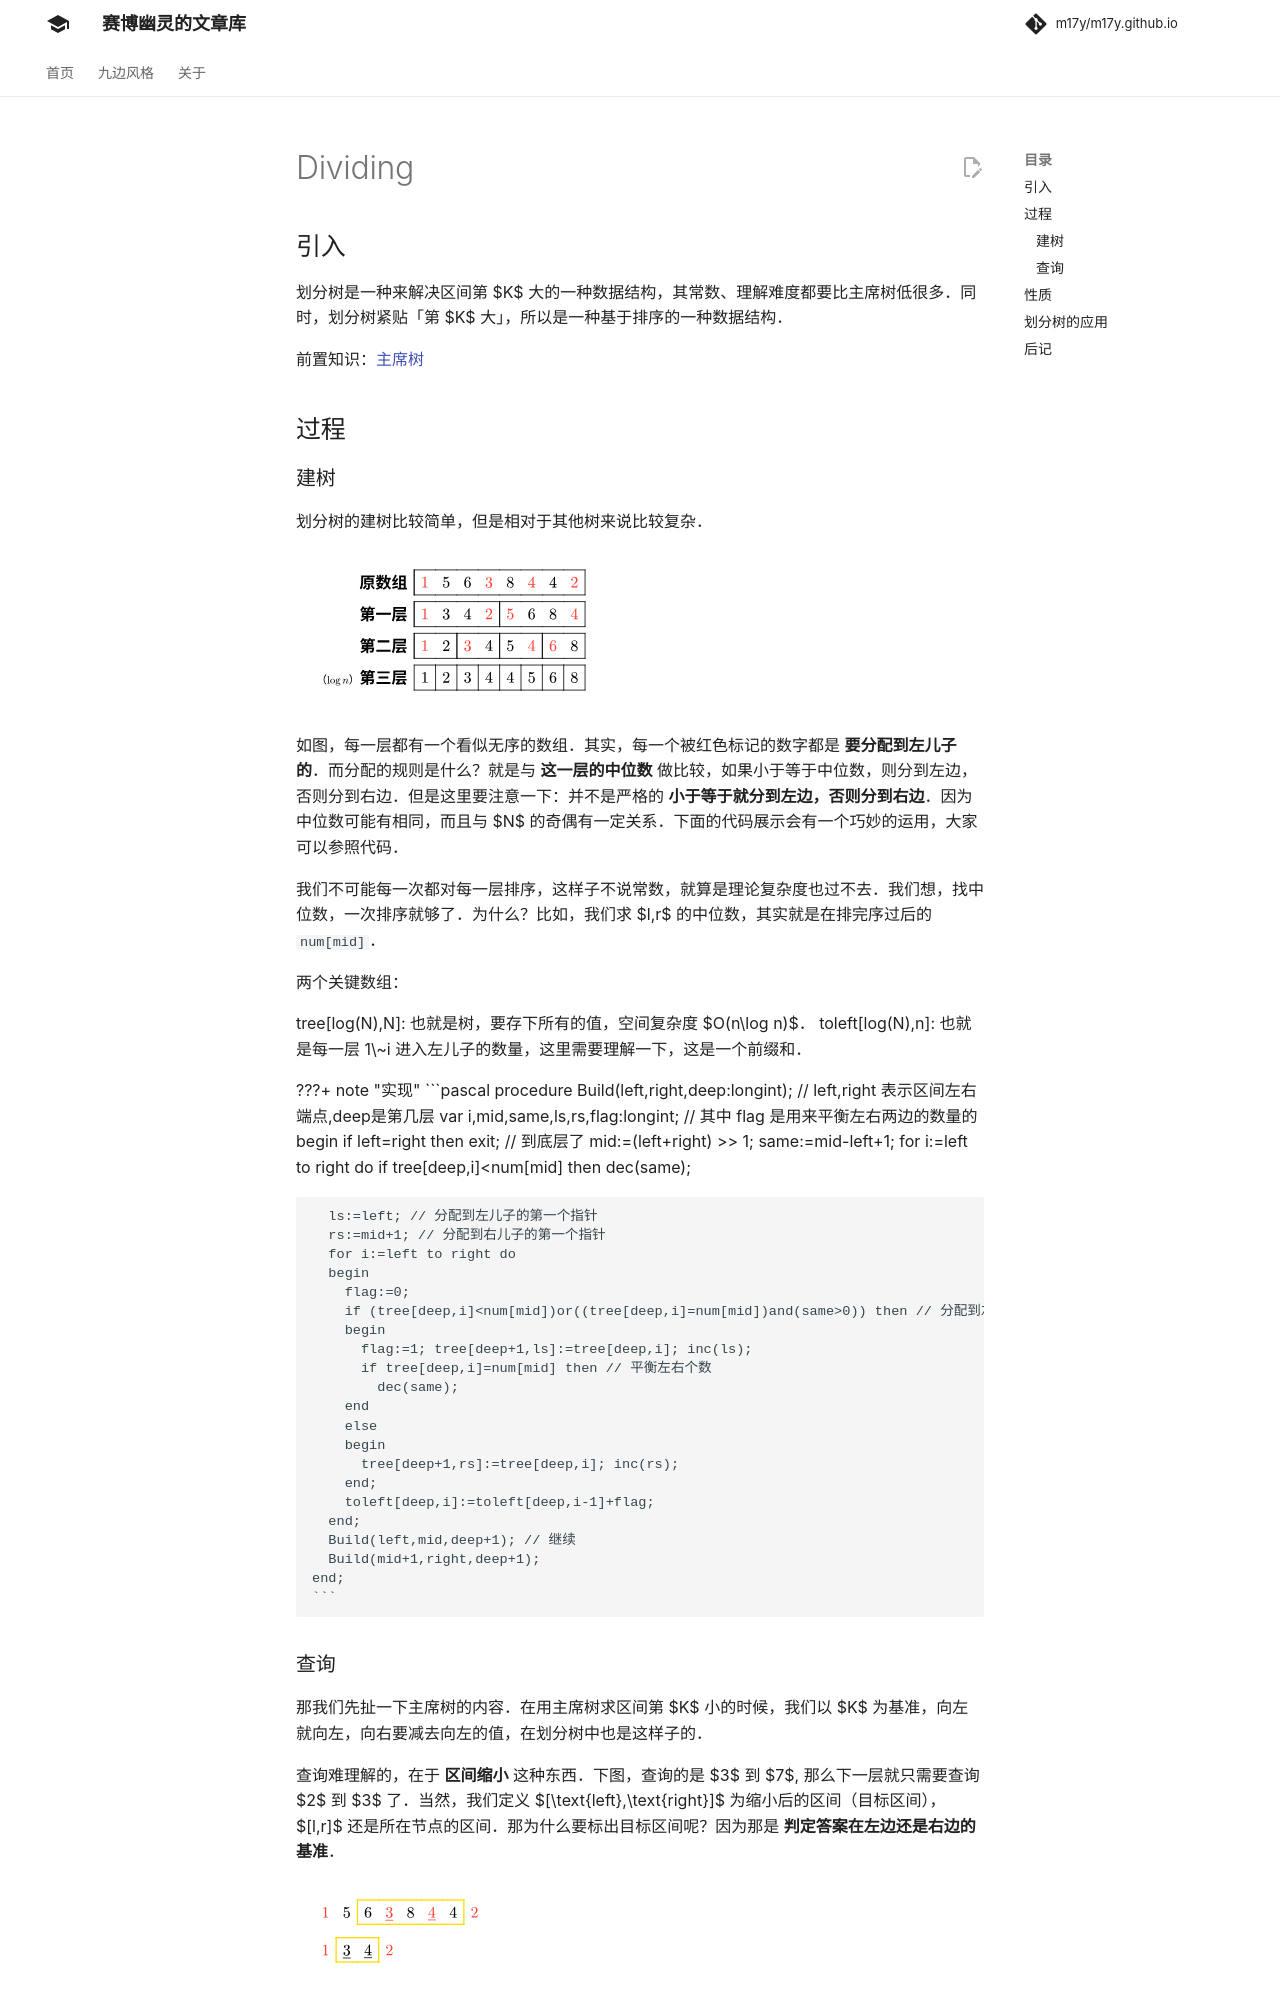

repository: m17y/m17y.github.io · page: ds/dividing/index.html · generator: mkdocs

author: Xarfa

## 引入

划分树是一种来解决区间第 $K$ 大的一种数据结构，其常数、理解难度都要比主席树低很多。同时，划分树紧贴「第 $K$ 大」，所以是一种基于排序的一种数据结构。

**建议先学完 [主席树](../persistent-seg/#主席树) 再看划分树哦**

## 过程

### 建树

划分树的建树比较简单，但是相对于其他树来说比较复杂。![](./images/dividing1.png)

如图，每一层都有一个看似无序的数组。其实，每一个被红色标记的数字都是 **要分配到左儿子的**。而分配的规则是什么？就是与 **这一层的中位数** 做比较，如果小于等于中位数，则分到左边，否则分到右边。但是这里要注意一下：并不是严格的 **小于等于就分到左边，否则分到右边**。因为中位数可能有相同，而且与 $N$ 的奇偶有一定关系。下面的代码展示会有一个巧妙的运用，大家可以参照代码。

我们不可能每一次都对每一层排序，这样子不说常数，就算是理论复杂度也过不去。我们想，找中位数，一次排序就够了。为什么？比如，我们求 $l,r$ 的中位数，其实就是在排完序过后的 `num[mid]`。

两个关键数组：

tree\[log(N),N]: 也就是树，要存下所有的值，空间复杂度 $O(n\log n)$。
toleft\[log(N),n]: 也就是每一层 1\~i 进入左儿子的数量，这里需要理解一下，这是一个前缀和。

???+ note "实现"
    ```pascal
    procedure Build(left,right,deep:longint); // left,right 表示区间左右端点,deep是第几层
    var
      i,mid,same,ls,rs,flag:longint; // 其中 flag 是用来平衡左右两边的数量的
    begin
      if left=right then exit; // 到底层了
      mid:=(left+right) >> 1;
      same:=mid-left+1;
      for i:=left to right do 
        if tree[deep,i]<num[mid] then
          dec(same);
    
      ls:=left; // 分配到左儿子的第一个指针
      rs:=mid+1; // 分配到右儿子的第一个指针
      for i:=left to right do
      begin
        flag:=0;
        if (tree[deep,i]<num[mid])or((tree[deep,i]=num[mid])and(same>0)) then // 分配到左边的条件
        begin
          flag:=1; tree[deep+1,ls]:=tree[deep,i]; inc(ls);
          if tree[deep,i]=num[mid] then // 平衡左右个数
            dec(same);
        end
        else
        begin
          tree[deep+1,rs]:=tree[deep,i]; inc(rs);
        end;
        toleft[deep,i]:=toleft[deep,i-1]+flag;
      end;
      Build(left,mid,deep+1); // 继续
      Build(mid+1,right,deep+1);
    end;
    ```
